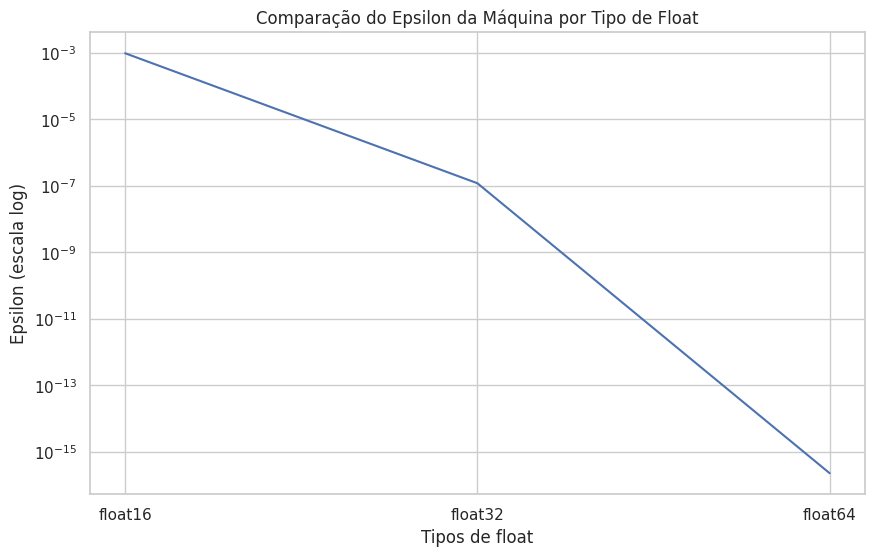

Generate this figure with matplotlib:
epsilon = 1.0
soma = 1.0 + epsilon
iteracoes = 0

while soma > 1.0:
    epsilon /= 2.0
    soma = 1.0 + epsilon
    iteracoes += 1

print(f"Precisão de máquina: {epsilon * 2}")
print(f"Iterações até parar: {iteracoes}")

import numpy as np
import pandas as pd # A biblioteca Pandas foi utilizada apenas para uma melhor vizualização

tipos = [np.float16, np.float32, np.float64]
dados = []

for tipo in tipos:
    info = np.finfo(tipo)
    dados.append({
        "Tipo": tipo.__name__,
        "Bits": tipo(0).nbytes * 8,
        "Epsilon": info.eps
    })

data_frame = pd.DataFrame(dados)
data_frame


import matplotlib.pyplot as plt
import seaborn as sns

sns.set(style="whitegrid")

plt.figure(figsize=(10,6))
sns.lineplot(x="Tipo", y="Epsilon", data=data_frame)
plt.yscale("log")
plt.title("Comparação do Epsilon da Máquina por Tipo de Float")
plt.xlabel("Tipos de float")
plt.ylabel("Epsilon (escala log)")
plt.show()

from decimal import Decimal, getcontext

# Aqui você pode alterar a precisão 
getcontext().prec = 60

epsilon = Decimal(1)
um = Decimal(1)
soma = um + epsilon
contador = 0

while soma > um:
    epsilon /= 2
    soma = um + epsilon
    contador += 1

print("Precisão mínima (decimal):", epsilon * 2)
print("Iterações com alta precisão:", contador)
